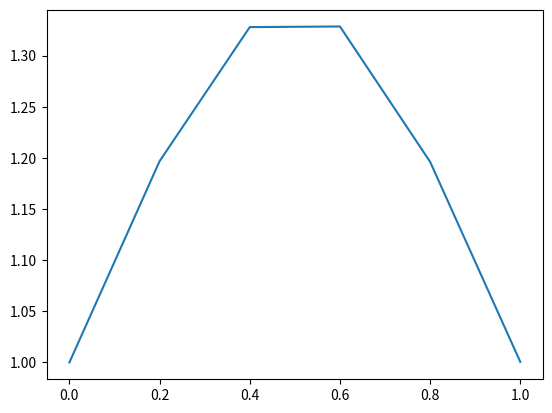

This figure's Python source:

from sympy import *
import numpy as np
import matplotlib.pyplot as plt

def area1Dfunction (xi, yi, var, degree=2):
   ''' Min Least Squares Aproximation
      xi = [x0, x1, ..., xn].t
      yi = [y0, y1, ..., yn].t
      
      M = [1, xi, ..., xi**n]

      M.t*M*C = M.t*y
      => C = (M.t*M)**-1 *M.t*y
      
      B = [1, x, ..., x**d]

      F = B*C
   '''
   p = ones(len(yi),1)
   q = ones(1,1)
   M = ones(len(yi),1)
   B = Matrix([1])
   for n1 in range(1,degree+1):
      for n2 in range(len(yi)):
         p[n2]=p[n2]*xi[n2]
      M = M.col_insert(n1,p)
      q = q*var
      B = B.col_insert(n1,q)
   C = (M.T*M).inv() *M.T*yi
   F = (B*C).det()
   return F

def baseSpace1D(tipe='P', degree=1):
   if tipe == 'P':
      if degree==1:
         x = symbols('x')
         p = x1,x2 = symbols('x:2')
         m1 = Matrix([1, x])
         m2 = Matrix([
            [ 1,  1],
            [x1, x2]])
         B = m2.inv()*m1
   return B,x,p

def basicElem(base, var, trialDegree=0, testDegree=0):
   trial = test = base
   for i in range(trialDegree):
      trial = trial.diff(var)
   for i in range(testDegree):
      test = test.diff(var)
   return test*trial.T

def globalSys(Me, xi, x0, xn, Ne):
   Mg = zeros(Ne+1, Ne+1)
   Me = lambdify(xi, Me)
   d = (xn-x0)/Ne
   for i in range(Ne):
      x1 = x0 +d*i
      x2 = x0 +d*(i+1)
      p = Matrix([x1,x2])
      M = Me(*flatten(p))
      Mg[i  ,i  ] = Mg[i  ,i  ]+M[0,0]
      Mg[i  ,i+1] = Mg[i  ,i+1]+M[0,1]
      Mg[i+1,i  ] = Mg[i+1,i  ]+M[1,0]
      Mg[i+1,i+1] = Mg[i+1,i+1]+M[1,1]
   return Mg

def solve(Mg, x0):
   Mg[0,0] = 1
   for i in range(1,Mg.shape[0]):
      Mg[0,i] = 0
   B = zeros(Mg.shape[0],1)
   B[0,0] = x0
   yi = Mg.inv()*B
   return yi

if __name__ == '__main__':
   init_printing()
   x1, x2 = 0.,1.
   qElems = 5
   qNodes = qElems+1
   B,x,xi = baseSpace1D()
   Ax = Matrix([0,1,2])/2
   Ay = Matrix([4,3,4])/4
   A = area1Dfunction(Ax,Ay,x)
   dA = A.diff(x)
   E = basicElem(B,x,trialDegree=0,testDegree=0)*dA \
      +basicElem(B,x,trialDegree=1,testDegree=0)*A
   Me = integrate(E,(x,xi[0],xi[1]))
   Mg = globalSys(Me, xi, x1, x2, qElems)
   pprint (Mg)
   ss = solve(Mg, 1)
   plt.plot(np.linspace(x1, x2, qNodes),flatten(ss))
   plt.show()
